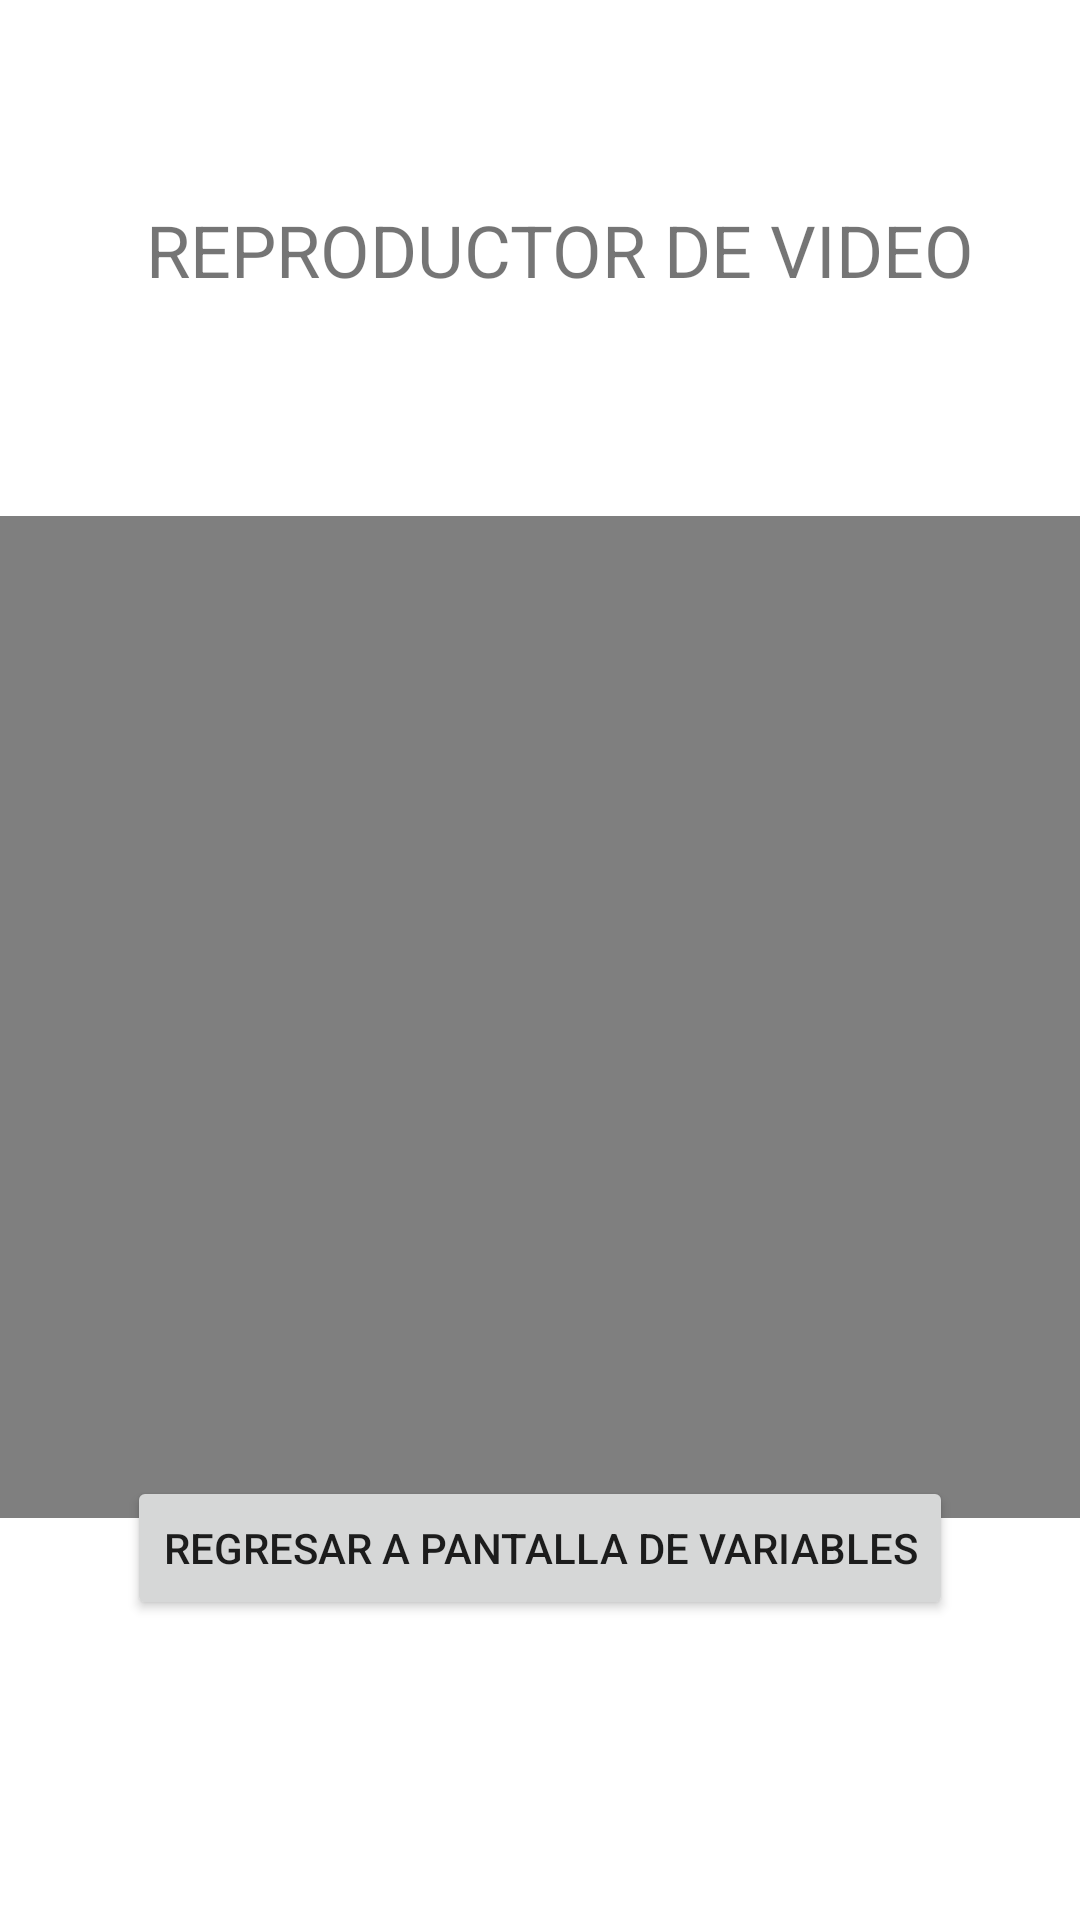

Layout XML and referenced resources for this Android screen:
<!-- AndroidManifest.xml: application theme Theme.Parcial_computo_1 -->
<!-- res/layout/activity_video.xml -->
<?xml version="1.0" encoding="utf-8"?>
<androidx.constraintlayout.widget.ConstraintLayout xmlns:android="http://schemas.android.com/apk/res/android"
    xmlns:app="http://schemas.android.com/apk/res-auto"
    xmlns:tools="http://schemas.android.com/tools"
    android:layout_width="match_parent"
    android:layout_height="match_parent"
    tools:context=".Video">

    <Button
        android:id="@+id/btnRegresar3"
        android:layout_width="wrap_content"
        android:layout_height="wrap_content"
        android:layout_marginBottom="100dp"
        android:onClick="Variables"
        android:text="REGRESAR A PANTALLA DE VARIABLES"
        app:layout_constraintBottom_toBottomOf="parent"
        app:layout_constraintEnd_toEndOf="parent"
        app:layout_constraintStart_toStartOf="parent"
        app:layout_constraintTop_toBottomOf="@+id/button3"
        app:layout_constraintVertical_bias="0.351" />

    <TextView
        android:id="@+id/tvTitulo"
        android:layout_width="wrap_content"
        android:layout_height="wrap_content"
        android:layout_marginStart="183dp"
        android:layout_marginLeft="183dp"
        android:layout_marginTop="67dp"
        android:layout_marginEnd="170dp"
        android:layout_marginRight="170dp"
        android:contentDescription="@string/app_name"
        android:text="@string/titulo"
        android:textSize="24sp"
        app:layout_constraintEnd_toEndOf="parent"
        app:layout_constraintStart_toStartOf="parent"
        app:layout_constraintTop_toTopOf="parent" />

    <VideoView
        android:id="@+id/videoView"
        android:layout_width="418dp"
        android:layout_height="334dp"
        android:layout_marginTop="172dp"
        android:contentDescription="@string/app_name"
        app:layout_constraintEnd_toEndOf="parent"
        app:layout_constraintHorizontal_bias="0.593"
        app:layout_constraintStart_toStartOf="parent"
        app:layout_constraintTop_toTopOf="parent" />
</androidx.constraintlayout.widget.ConstraintLayout>
<!-- resources referenced by this layout -->
<resources>
  <string name="app_name">Parcial_computo_1</string>
  <string name="titulo">REPRODUCTOR DE VIDEO</string>
  <style name="Theme.Parcial_computo_1" parent="Theme.MaterialComponents.DayNight.DarkActionBar">
          
          <item name="colorPrimary">@color/purple_500</item>
          <item name="colorPrimaryVariant">@color/purple_700</item>
          <item name="colorOnPrimary">@color/white</item>
          
          <item name="colorSecondary">@color/teal_200</item>
          <item name="colorSecondaryVariant">@color/teal_700</item>
          <item name="colorOnSecondary">@color/black</item>
          
          <item name="android:statusBarColor" tools:targetApi="l">?attr/colorPrimaryVariant</item>
          
      </style>
  <!-- not gathered from this repository: default colours our renderer supplied (Android Studio template values) -->
  <color name="purple_500">#FF6200EE</color>
  <color name="purple_700">#FF3700B3</color>
  <color name="teal_200">#FF03DAC5</color>
  <color name="teal_700">#FF018786</color>
  <color name="black">#FF000000</color>
  <color name="white">#FFFFFFFF</color>
</resources>
